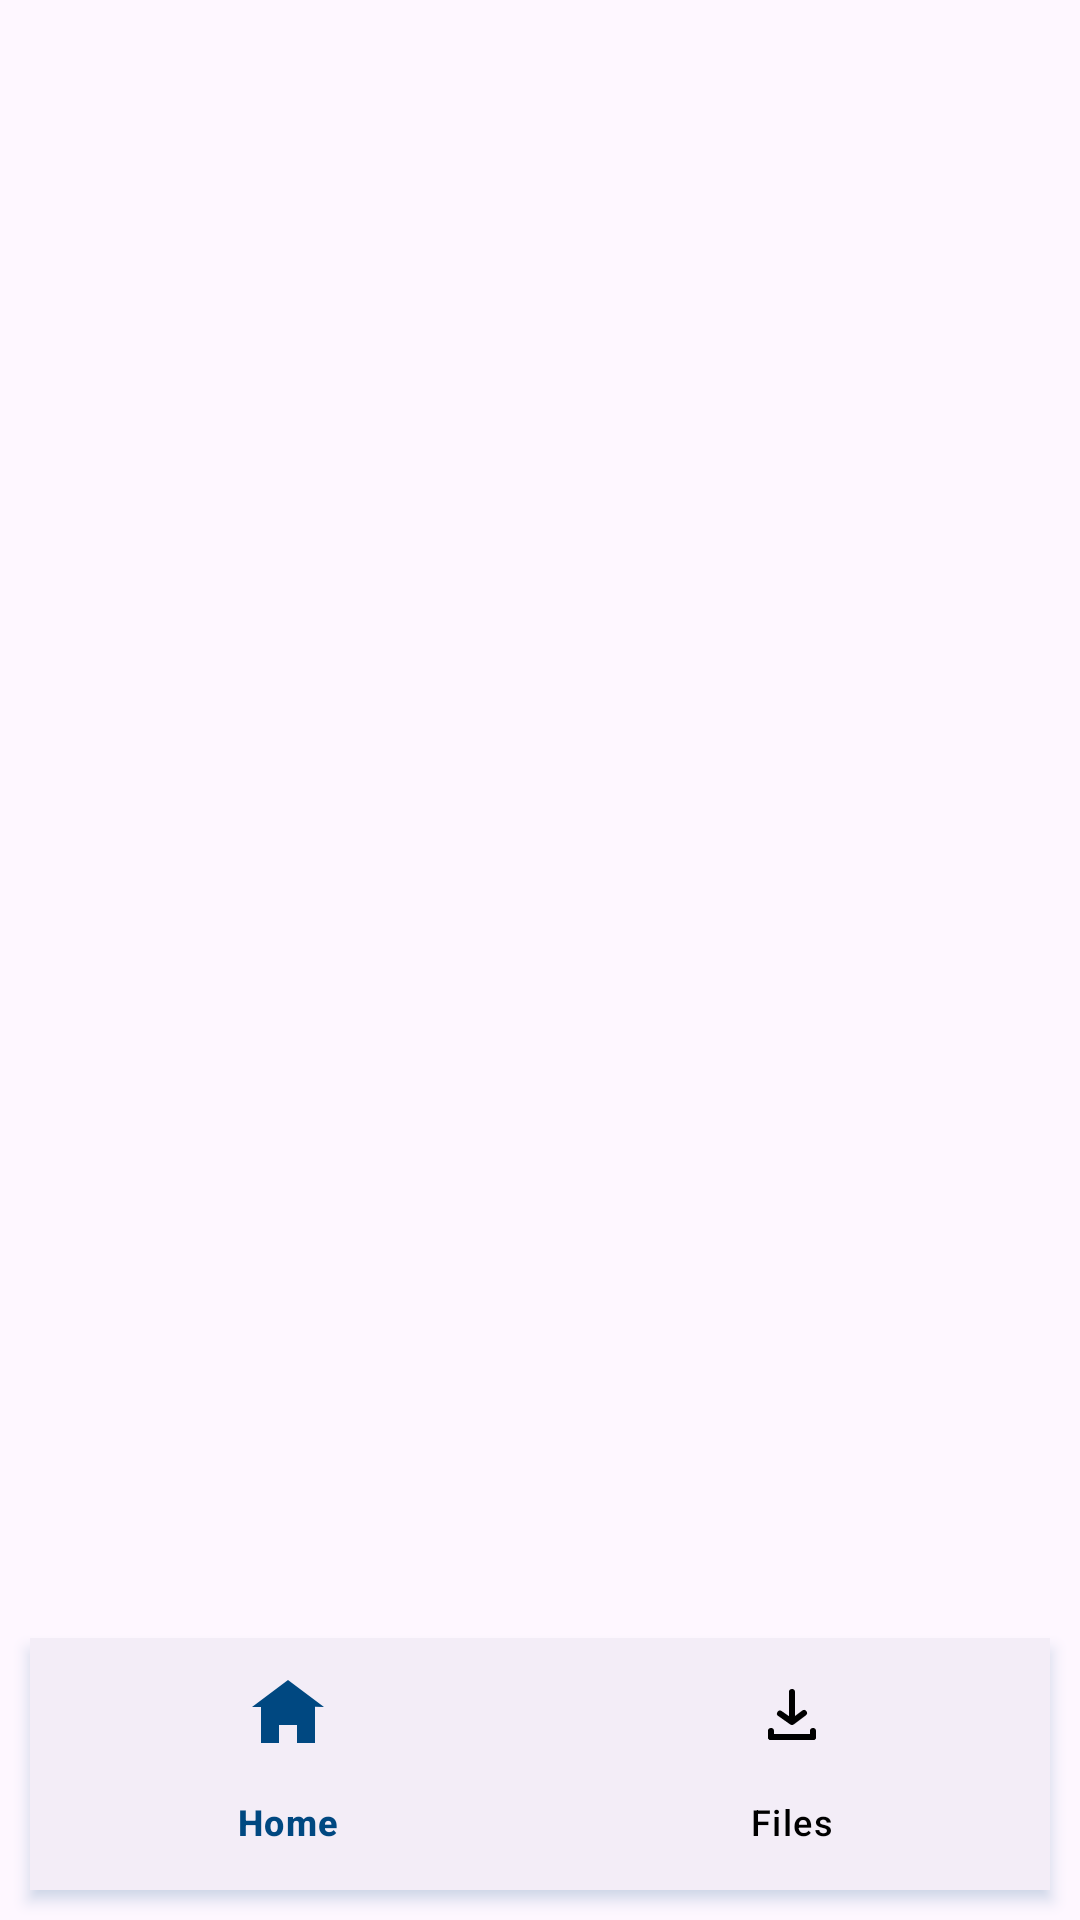

Here is an Android app screen rendered from its layout file. Give the layout XML and the strings, colors and styles it references.
<!-- AndroidManifest.xml: application theme Theme.Downloader -->
<!-- res/layout/activity_main.xml -->
<RelativeLayout xmlns:android="http://schemas.android.com/apk/res/android"
    xmlns:tools="http://schemas.android.com/tools"
    android:layout_width="match_parent"
    android:layout_height="match_parent"
    xmlns:app="http://schemas.android.com/apk/res-auto"
    android:orientation="vertical"
    tools:context=".MainActivity">

































    <FrameLayout
        android:id="@+id/MainFrameLayout"
        android:layout_width="match_parent"
        android:layout_height="match_parent"
        android:layout_above="@id/bottom_home"
        />
<com.google.android.material.bottomnavigation.BottomNavigationView
    android:id="@+id/bottom_home"
    android:layout_width="match_parent"
    android:layout_height="wrap_content"
    android:layout_alignParentBottom="true"
    app:menu="@menu/home_menu"
    app:itemIconTint="@drawable/bottom_icon_btn"
    app:itemTextColor="@drawable/bottom_icon_btn"
    android:layout_margin="10dp"
    android:padding="2dp"
    android:screenReaderFocusable="true"
    app:compatShadowEnabled="true"
    android:outlineSpotShadowColor="@color/yellow"/>


</RelativeLayout>
<!-- resources referenced by this layout -->
<resources>
  <color name="yellow">#004881</color>
  <!-- drawable bottom_icon_btn (drawable) -->
  <?xml version="1.0" encoding="utf-8"?>
  <selector xmlns:android="http://schemas.android.com/apk/res/android">
      <item android:state_checked="true" android:color="@color/yellow" />
      <item android:color="@color/black"  />
  </selector>
  <!-- mipmap ic_launcher: webp bitmap (mipmap-hdpi, 2498 bytes) -->
  <string name="app_name">YDownloader</string>
  <style name="Theme.Downloader" parent="Base.Theme.Downloader" />
  <color name="black">#FF000000</color>
  <style name="Base.Theme.Downloader" parent="Theme.Material3.DayNight.NoActionBar">
          
          
      </style>
</resources>
